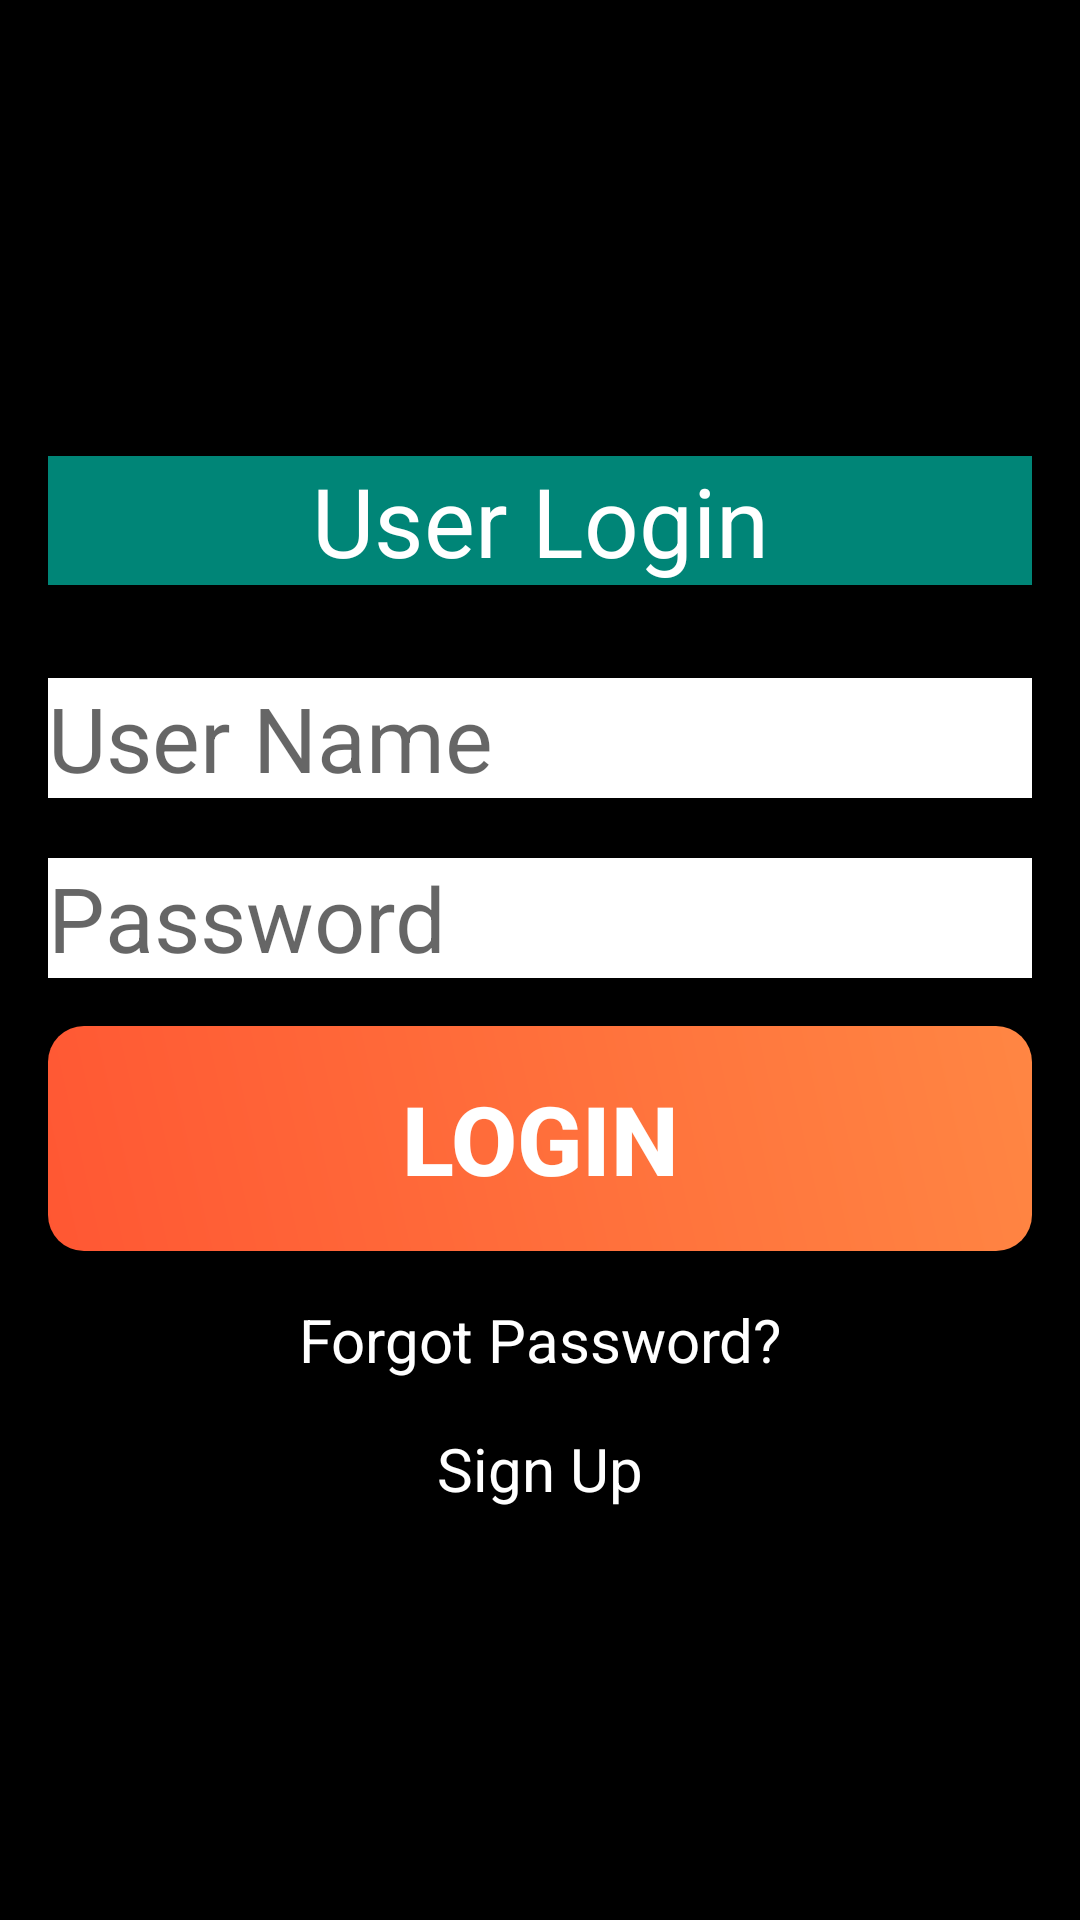

Android layout source for this screen:
<!-- AndroidManifest.xml: fallback theme Theme.MaterialComponents.DayNight.NoActionBar -->
<!-- res/layout/activity_user_login.xml -->
<?xml version="1.0" encoding="utf-8"?>
<RelativeLayout
    xmlns:android="http://schemas.android.com/apk/res/android"
    xmlns:tools="http://schemas.android.com/tools"
    android:layout_width="match_parent"
    android:layout_height="match_parent"
    android:padding="16dp"
    android:background="#000000"
    tools:context=".UserLogin">

    <ImageView
        android:id="@+id/logoImageView"
        android:layout_width="120dp"
        android:layout_height="120dp"
        android:layout_centerHorizontal="true"
        android:src="@drawable/vu_logo" />
    <TextView
        android:id="@+id/managerLoginTextView"
        android:layout_width="match_parent"
        android:layout_height="wrap_content"
        android:layout_below="@id/logoImageView"
        android:layout_centerHorizontal="true"
        android:layout_marginTop="16dp"
        android:text="User Login"
        android:textSize="32dp"
        android:gravity="center"
        android:background="@color/colorPrimary"
        android:textColor="#fff"
        />

    <EditText
        android:id="@+id/emailEditText"
        android:layout_width="match_parent"
        android:layout_height="40dp"
        android:layout_below="@id/logoImageView"
        android:layout_marginTop="90dp"
        android:hint="User Name"
        android:inputType="text"
        android:background="#ffffff"
        android:focusable="true"
        android:textSize="30dp"
        android:focusableInTouchMode="true"/>

    <EditText
        android:id="@+id/passwordEditText"
        android:layout_width="match_parent"
        android:layout_height="40dp"
        android:layout_below="@id/emailEditText"
        android:layout_marginTop="20dp"
        android:hint="Password"
        android:inputType="textPassword"
        android:background="#ffffff"
        android:focusable="true"
        android:textSize="30dp"
        android:focusableInTouchMode="true"/>

    <Button
        android:id="@+id/loginButton"
        android:layout_width="match_parent"
        android:layout_height="wrap_content"
        android:layout_below="@id/passwordEditText"
        android:layout_marginTop="16dp"
        android:textSize="32dp"
        android:textAlignment="center"
        android:textColor="#ffffff"
        style="@style/CustomButton"
        android:text="Login" />

    <TextView
        android:id="@+id/forgotPasswordTextView"
        android:layout_width="wrap_content"
        android:layout_height="wrap_content"
        android:layout_below="@id/loginButton"
        android:layout_centerHorizontal="true"
        android:layout_marginTop="16dp"
        android:text="Forgot Password?"
        android:textColor="#fff"
        android:textSize="20dp"/>

    <TextView
        android:id="@+id/txtUserSignup"
        android:layout_width="wrap_content"
        android:layout_height="wrap_content"
        android:layout_below="@id/forgotPasswordTextView"
        android:layout_centerHorizontal="true"
        android:layout_marginTop="16dp"
        android:textColor="#ffffff"
        android:text="Sign Up"
        android:textSize="20dp"/>
</RelativeLayout>
<!-- resources referenced by this layout -->
<resources>
  <color name="colorPrimary">#008577</color>
  <style name="CustomButton">
          <item name="android:layout_width">wrap_content</item>
          <item name="android:layout_height">wrap_content</item>
          <item name="android:background">@drawable/landing_button_style</item>
          <item name="android:textColor">#FFFFFF</item>
          <item name="android:textSize">16sp</item>
          <item name="android:textStyle">bold</item>
          <item name="android:padding">16dp</item>
      </style>
  <!-- drawable landing_button_style (drawable) -->
  <?xml version="1.0" encoding="utf-8"?>
  <shape xmlns:android="http://schemas.android.com/apk/res/android">
      <gradient
          android:startColor="#FF5733"
          android:endColor="#FF8643"
          android:angle="45" />
      <corners android:radius="12dp" />
  </shape>
</resources>
